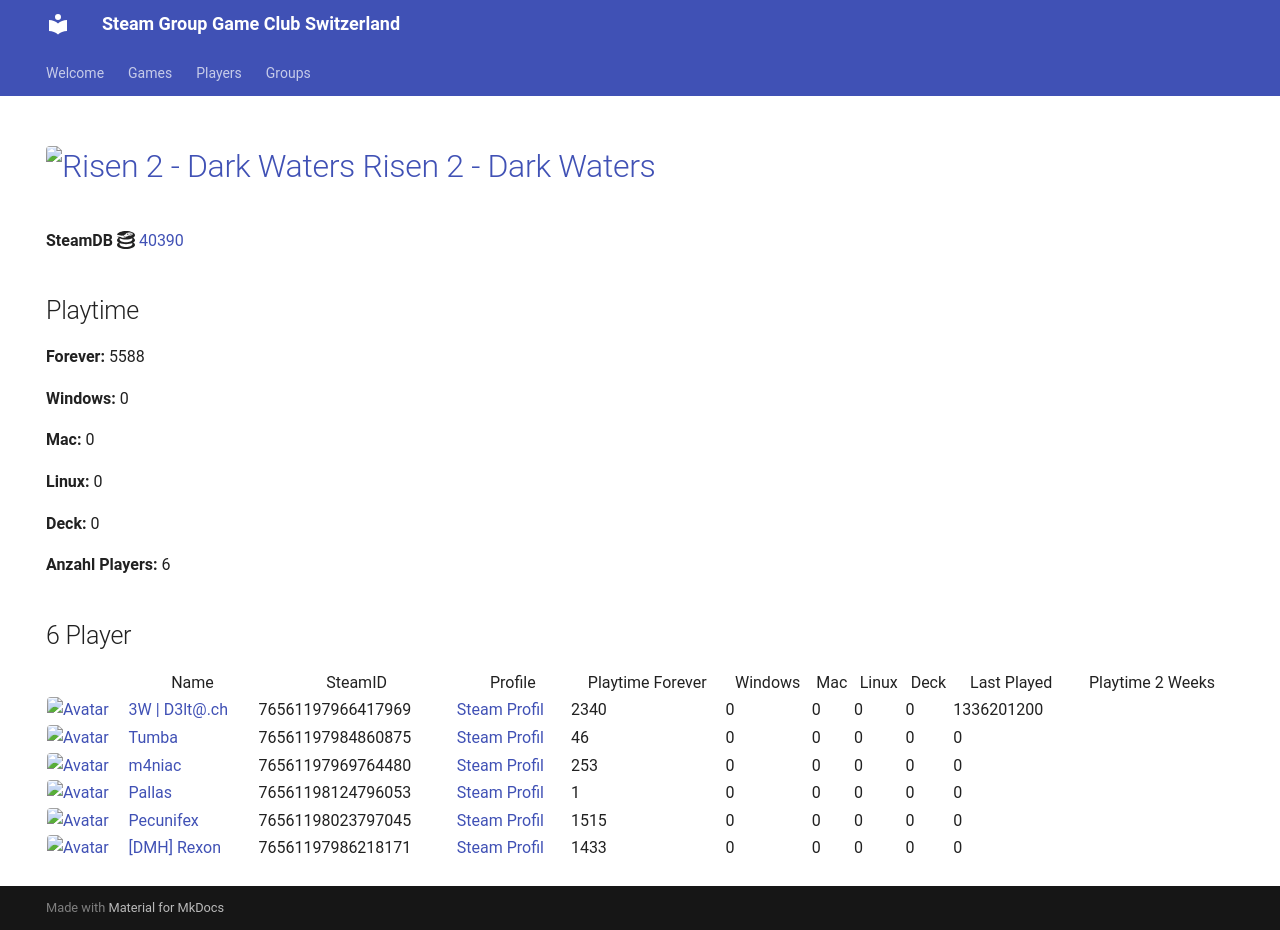

repository: Game-Club-Switzerland/steam.gameclub.ch · page: game/40390/index.html · generator: mkdocs

---
hide:
  - navigation
  - toc
---
# <a href="https://store.steampowered.com/app/40390"><img src="https://media.steampowered.com/steamcommunity/public/images/apps/40390/874236eebecff1fe070032d137722ef3cdb47383.jpg" alt="Risen 2 - Dark Waters" style="width:32px;height:32px;border-radius:4px;" /> Risen 2 - Dark Waters</a>

**SteamDB :simple-steamdb:** <a href="https://steamdb.info/app/40390">40390</a>

## Playtime

**Forever:** 5588

**Windows:** 0

**Mac:** 0

**Linux:** 0

**Deck:** 0

**Anzahl Players:** 7
## 7 Player

<table id="charts-table" class="display" style="width:100%">
            <thead>
                <tr>
                    <th></th>
                    <th>Name</th>
                    <th>SteamID</th>
                    <th>Profile</th>
                    <th>Playtime Forever</th>
                    <th>Windows</th>
                    <th>Mac</th>
                    <th>Linux</th>
                    <th>Deck</th>
                    <th>Last Played</th>
                    <th>Playtime 2 Weeks</th>
                </tr>
            </thead>
            <tbody>
        <tr>
<td><a href="/player/76561197966417969" target="_blank" title="3W | D3lt@.ch"><img src="https://avatars.steamstatic.com/363ea361fc7ff2a14a2a780a5e15e66cee03e434_full.jpg" alt="Avatar" style="width:48px;height:48px;border-radius:4px;"></a></td><td><a href="/player/76561197966417969" target="_blank" title="3W | D3lt@.ch">3W | D3lt@.ch</a></td><td>76561197966417969</td><td><a href="https://steamcommunity.com/id/3wd3lta/" target="_blank">Steam Profil</a></td><td>2340</td><td>0</td><td>0</td><td>0</td><td>0</td><td>1336201200</td><td></td></tr>
<tr>
<td><a href="/player/76561197969764480" target="_blank" title="m4niac"><img src="https://avatars.steamstatic.com/7d4a07b7909b83ce6e61db85a98ab4e315c3e6b2_full.jpg" alt="Avatar" style="width:48px;height:48px;border-radius:4px;"></a></td><td><a href="/player/76561197969764480" target="_blank" title="m4niac">m4niac</a></td><td>76561197969764480</td><td><a href="https://steamcommunity.com/profiles/76561197969764480/" target="_blank">Steam Profil</a></td><td>253</td><td>0</td><td>0</td><td>0</td><td>0</td><td>0</td><td></td></tr>
<tr>
<td><a href="/player/76561197975971094" target="_blank" title="Marco-san"><img src="https://avatars.steamstatic.com/1549337b38219866faf5f61197e2302e5618ec0e_full.jpg" alt="Avatar" style="width:48px;height:48px;border-radius:4px;"></a></td><td><a href="/player/76561197975971094" target="_blank" title="Marco-san">Marco-san</a></td><td>76561197975971094</td><td><a href="https://steamcommunity.com/profiles/76561197975971094/" target="_blank">Steam Profil</a></td><td>0</td><td>0</td><td>0</td><td>0</td><td>0</td><td>0</td><td></td></tr>
<tr>
<td><a href="/player/76561198124796053" target="_blank" title="Pallas"><img src="https://avatars.steamstatic.com/4630dfff0852bfa9ba5d90058491e1b218af8dd6_full.jpg" alt="Avatar" style="width:48px;height:48px;border-radius:4px;"></a></td><td><a href="/player/76561198124796053" target="_blank" title="Pallas">Pallas</a></td><td>76561198124796053</td><td><a href="https://steamcommunity.com/profiles/76561198124796053/" target="_blank">Steam Profil</a></td><td>1</td><td>0</td><td>0</td><td>0</td><td>0</td><td>0</td><td></td></tr>
<tr>
<td><a href="/player/76561198023797045" target="_blank" title="Pecunifex"><img src="https://avatars.steamstatic.com/e0d1bc9b6c9f8586c23338164259a9fa1567b842_full.jpg" alt="Avatar" style="width:48px;height:48px;border-radius:4px;"></a></td><td><a href="/player/76561198023797045" target="_blank" title="Pecunifex">Pecunifex</a></td><td>76561198023797045</td><td><a href="https://steamcommunity.com/id/Pecunifex/" target="_blank">Steam Profil</a></td><td>1515</td><td>0</td><td>0</td><td>0</td><td>0</td><td>0</td><td></td></tr>
<tr>
<td><a href="/player/76561197984860875" target="_blank" title="Tumba"><img src="https://avatars.steamstatic.com/897c109fd930143c3d84e2bd02d85f804f7d89a1_full.jpg" alt="Avatar" style="width:48px;height:48px;border-radius:4px;"></a></td><td><a href="/player/76561197984860875" target="_blank" title="Tumba">Tumba</a></td><td>76561197984860875</td><td><a href="https://steamcommunity.com/profiles/76561197984860875/" target="_blank">Steam Profil</a></td><td>46</td><td>0</td><td>0</td><td>0</td><td>0</td><td>0</td><td></td></tr>
<tr>
<td><a href="/player/76561197986218171" target="_blank" title="[DMH] Rexon"><img src="https://avatars.steamstatic.com/14c94ace391b90e2c5c3e07e44f518f25a3d4376_full.jpg" alt="Avatar" style="width:48px;height:48px;border-radius:4px;"></a></td><td><a href="/player/76561197986218171" target="_blank" title="[DMH] Rexon">[DMH] Rexon</a></td><td>76561197986218171</td><td><a href="https://steamcommunity.com/id/19nosferatu82/" target="_blank">Steam Profil</a></td><td>1433</td><td>0</td><td>0</td><td>0</td><td>0</td><td>0</td><td></td></tr>
</tbody>
</table>
